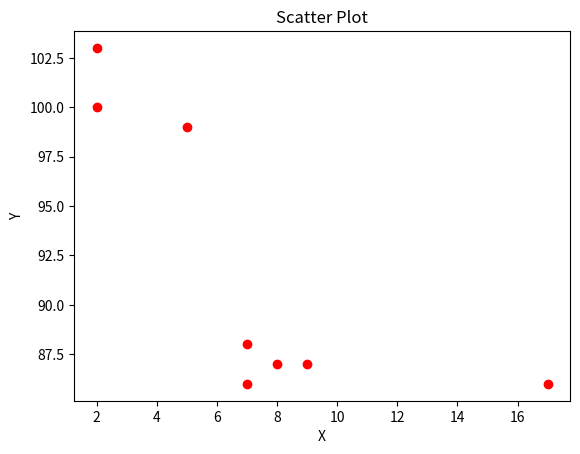

The matplotlib source for this figure:
import matplotlib.pyplot as plt

x = [5, 7, 8, 7, 2, 17, 2, 9]
y = [99, 86, 87, 88, 100, 86, 103, 87]

plt.scatter(x, y, color='red')
plt.title("Scatter Plot")
plt.xlabel("X")
plt.ylabel("Y")
plt.show()